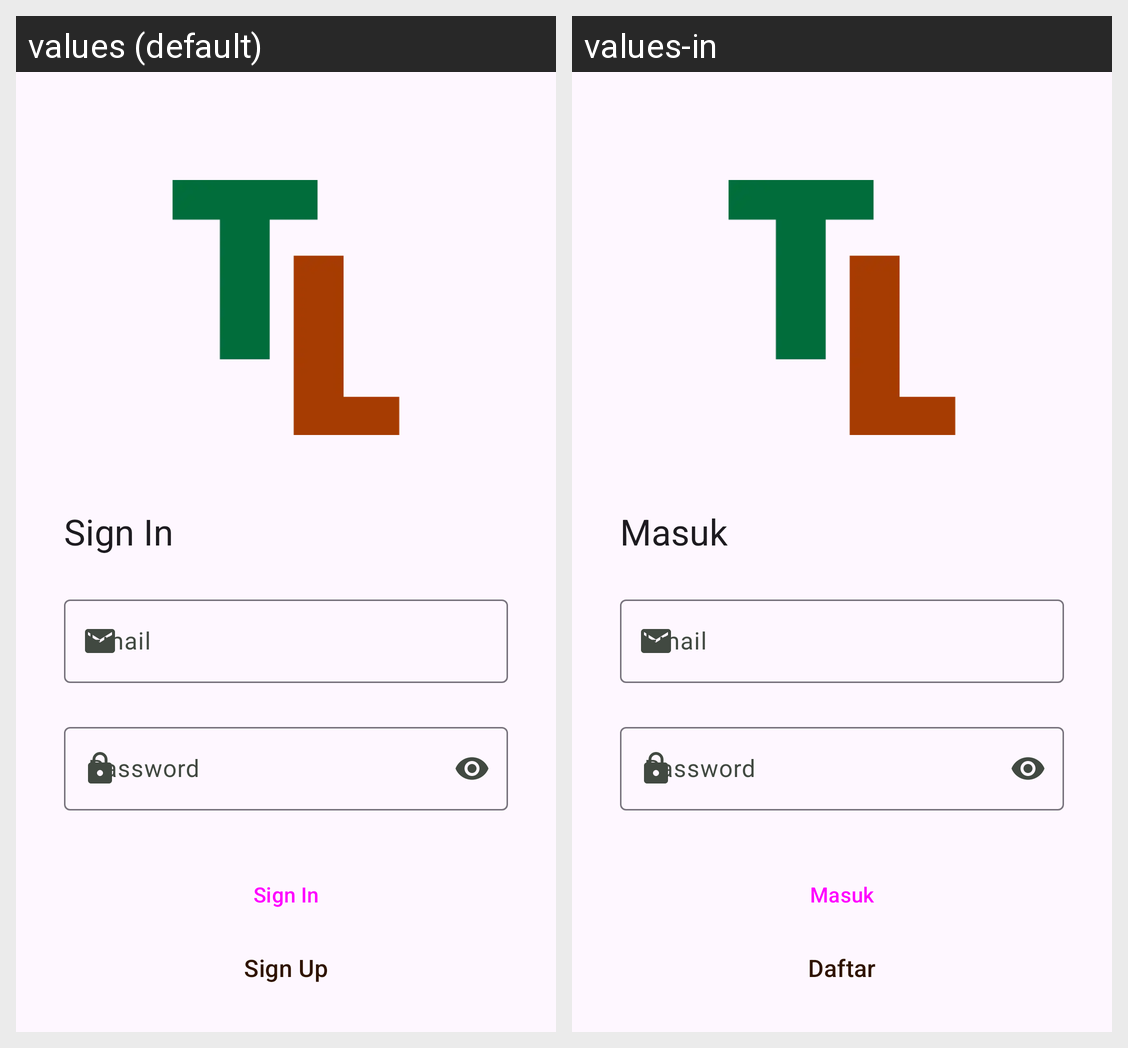

Translations of the strings shown on this Android screen, per locale in the grid:
Android screen res/layout/layout_signin.xml rendered under 2 locales, left to right: values (default), values-in. Device: Nexus 5 (rendered at 1080×1920; each locale shown at half size, 540×960, under a caption strip naming it); theme Theme.Terralysis.
Strings drawn on this screen, with the default value and each locale's value (text and hints the layout hard-codes, and strings that could not be matched under every locale, appear in the picture but are not listed):

signin
  values: Sign In
  values-in: Masuk

alamat_email
  values: Email
  values-in: Email

password
  values: Password
  values-in: Password

signup
  values: Sign Up
  values-in: Daftar
